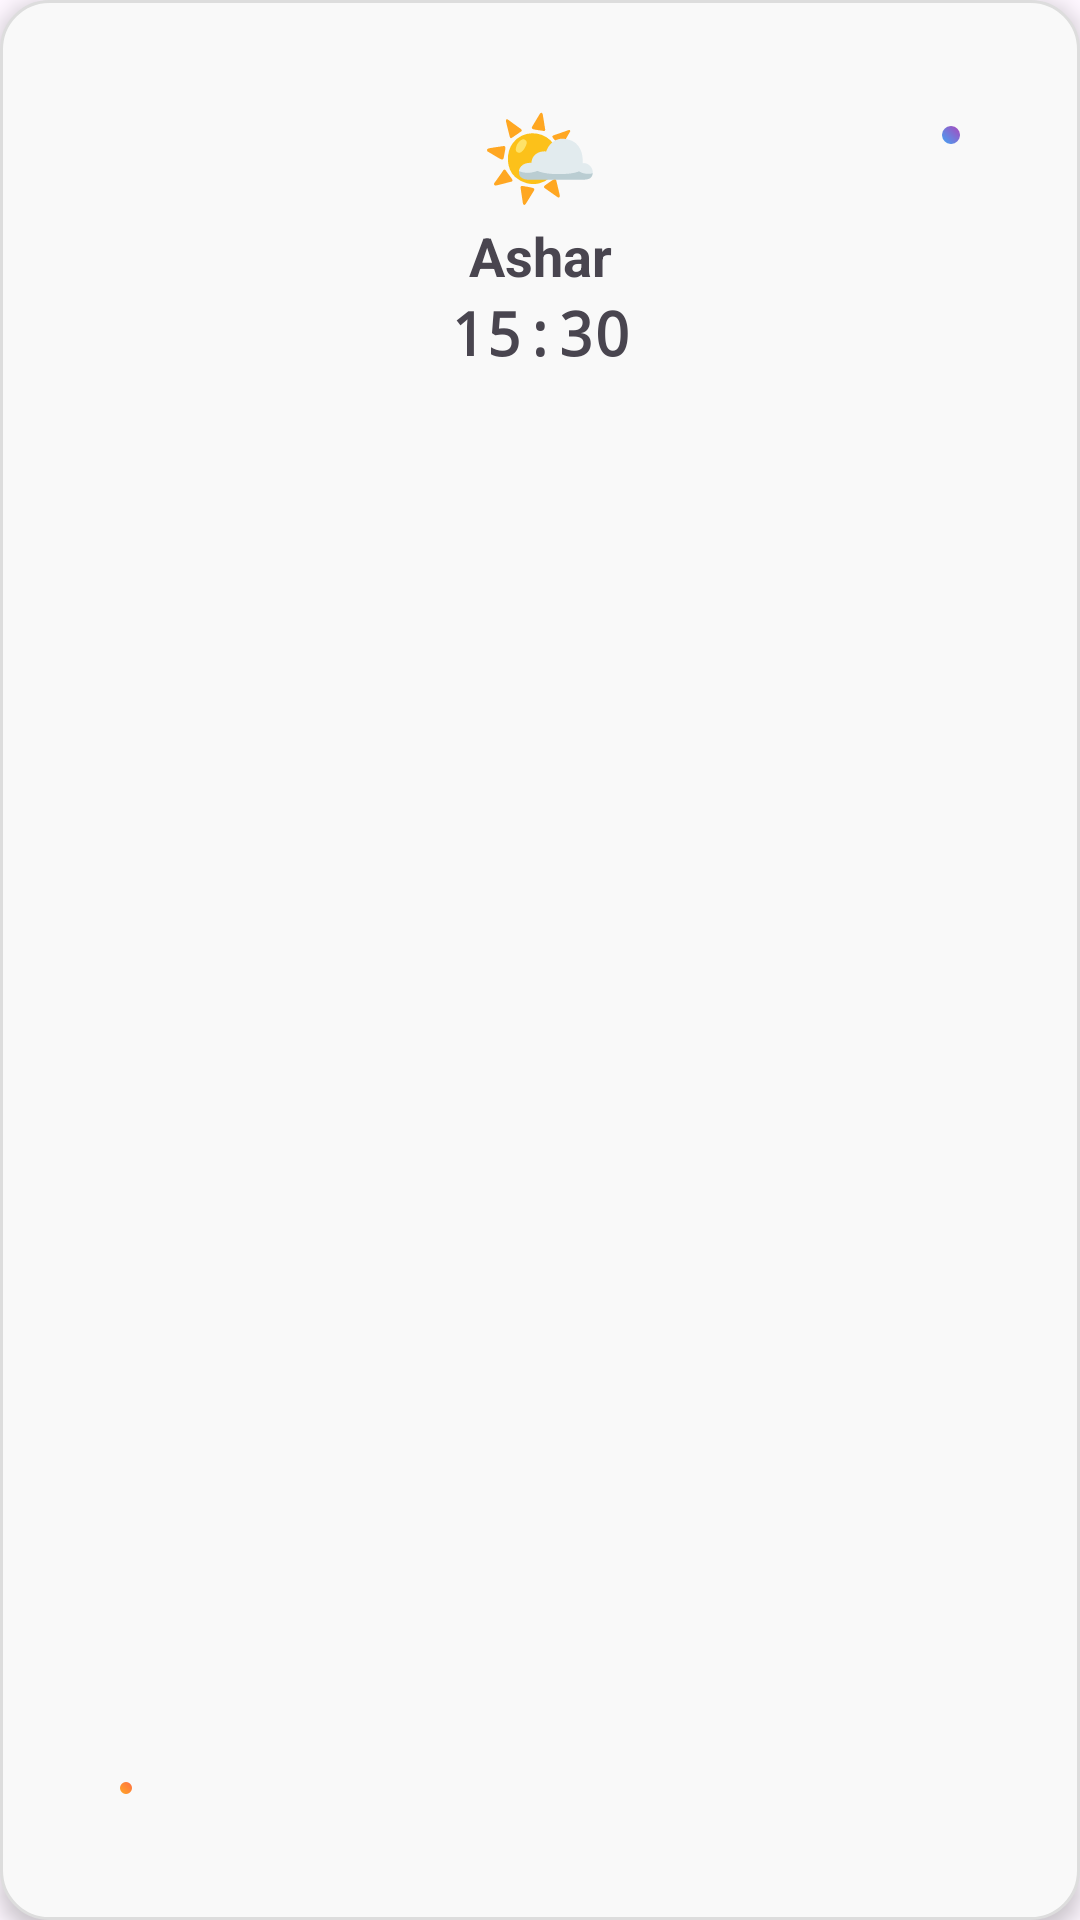

This screen was rendered from an Android layout file. Write that file and the resources it references.
<!-- AndroidManifest.xml: application theme Theme.WaktuSholat -->
<!-- res/layout/prayer_card.xml -->
<androidx.constraintlayout.widget.ConstraintLayout xmlns:android="http://schemas.android.com/apk/res/android"
    xmlns:app="http://schemas.android.com/apk/res-auto"
    android:id="@+id/prayer_card"
    android:layout_width="wrap_content"
    android:layout_height="wrap_content"
    android:paddingHorizontal="40dp"
    android:paddingVertical="30dp"
    android:layout_margin="8dp"
    android:background="@drawable/bg_prayer_card"
    android:elevation="4dp"
    android:clipChildren="false"
    android:clipToPadding="false">

    
    <TextView
        android:id="@+id/badgeNext"
        android:layout_width="wrap_content"
        android:layout_height="wrap_content"
        android:layout_marginTop="-8dp"
        android:layout_marginEnd="-8dp"
        android:background="@drawable/bg_badge_next"
        android:paddingStart="12dp"
        android:paddingTop="4dp"
        android:paddingEnd="12dp"
        android:paddingBottom="4dp"
        android:text="Selanjutnya"
        android:textColor="@android:color/white"
        android:textSize="10sp"
        android:textStyle="bold"
        android:visibility="gone"
        app:layout_constraintEnd_toEndOf="parent"
        app:layout_constraintTop_toTopOf="parent" />

    
    <TextView
        android:id="@+id/iconEmoji"
        android:layout_width="wrap_content"
        android:layout_height="wrap_content"
        android:layout_marginBottom="12dp"
        android:text="🌤️"
        android:textSize="32sp"
        app:layout_constraintEnd_toEndOf="parent"
        app:layout_constraintStart_toStartOf="parent"
        app:layout_constraintTop_toTopOf="parent" />

    
    <TextView
        android:id="@+id/prayerName"
        android:layout_width="wrap_content"
        android:layout_height="wrap_content"
        android:layout_marginBottom="8dp"
        android:text="Ashar"
        android:textSize="18sp"
        android:textStyle="bold"
        app:layout_constraintEnd_toEndOf="parent"
        app:layout_constraintStart_toStartOf="parent"
        app:layout_constraintTop_toBottomOf="@id/iconEmoji" />

    
    <TextView
        android:id="@+id/prayerTime"
        android:layout_width="wrap_content"
        android:layout_height="wrap_content"
        android:fontFamily="monospace"
        android:text="15:30"
        android:textSize="20sp"
        android:textStyle="bold"
        app:layout_constraintEnd_toEndOf="parent"
        app:layout_constraintStart_toStartOf="parent"
        app:layout_constraintTop_toBottomOf="@id/prayerName" />

    
    <View
        android:id="@+id/decorativeDot1"
        android:layout_width="6dp"
        android:layout_height="6dp"
        android:layout_marginTop="12dp"
        android:background="@drawable/decor_dot_top"
        app:layout_constraintEnd_toEndOf="parent"
        app:layout_constraintTop_toTopOf="parent" />

    
    <View
        android:id="@+id/decorativeDot2"
        android:layout_width="4dp"
        android:layout_height="4dp"
        android:layout_marginBottom="12dp"
        android:background="@drawable/decor_dot_bottom"
        app:layout_constraintBottom_toBottomOf="parent"
        app:layout_constraintStart_toStartOf="parent" />

</androidx.constraintlayout.widget.ConstraintLayout>
<!-- resources referenced by this layout -->
<resources>
  <!-- drawable bg_badge_next (drawable) -->
  <shape xmlns:android="http://schemas.android.com/apk/res/android">
      <gradient
          android:startColor="#FFB300"
          android:endColor="#FF6F00"
          android:angle="90" />
      <corners android:radius="50dp" />
  </shape>
  <!-- drawable bg_prayer_card (drawable) -->
  <shape xmlns:android="http://schemas.android.com/apk/res/android"
      android:shape="rectangle">
      <solid android:color="#F9F9F9" />
      <corners android:radius="16dp" />
      <stroke android:width="1dp" android:color="#DDDDDD" />
  </shape>
  <!-- drawable decor_dot_bottom (drawable) -->
  <shape xmlns:android="http://schemas.android.com/apk/res/android" android:shape="oval">
      <gradient android:startColor="#FFA726" android:endColor="#FF7043" android:angle="45"/>
  </shape>
  <!-- drawable decor_dot_top (drawable) -->
  <shape xmlns:android="http://schemas.android.com/apk/res/android" android:shape="oval">
      <gradient android:startColor="#42A5F5" android:endColor="#AB47BC" android:angle="45"/>
  </shape>
  <style name="Theme.WaktuSholat" parent="Base.Theme.WaktuSholat" />
  <style name="Base.Theme.WaktuSholat" parent="Theme.Material3.DayNight.NoActionBar">
          
          
      </style>
</resources>
